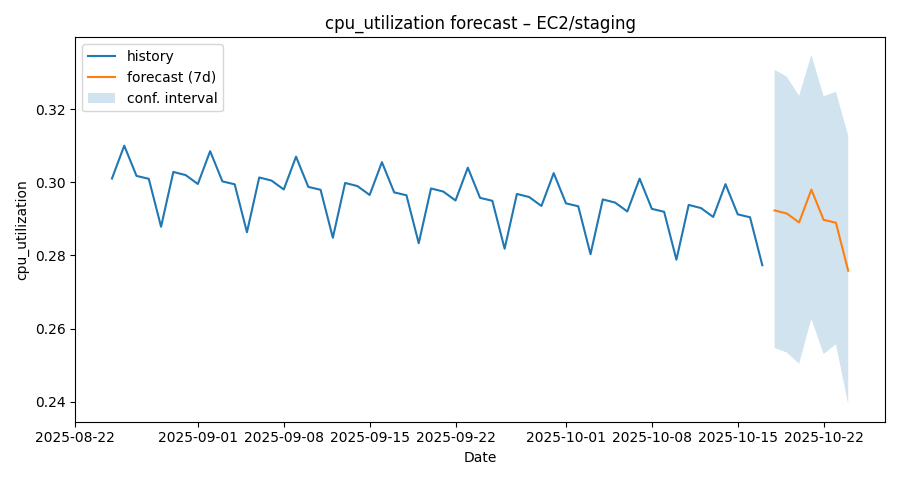

Source data for this figure (header and first rows):
ds, yhat, yhat_lower, yhat_upper
2025-08-25, 0.3011, 0.2641, 0.3396
2025-08-26, 0.3101, 0.2733, 0.345
2025-08-27, 0.3018, 0.2664, 0.3377
2025-08-28, 0.301, 0.2643, 0.3373
2025-08-29, 0.2879, 0.2525, 0.3225
2025-08-30, 0.3029, 0.2647, 0.3402
2025-08-31, 0.302, 0.2672, 0.3403
2025-09-01, 0.2996, 0.2629, 0.3379
2025-09-02, 0.3085, 0.2748, 0.344
2025-09-03, 0.3003, 0.2634, 0.3348
2025-09-04, 0.2995, 0.2628, 0.337
2025-09-05, 0.2864, 0.248, 0.3224
2025-09-06, 0.3014, 0.2651, 0.3391
2025-09-07, 0.3005, 0.2637, 0.3377
2025-09-08, 0.2981, 0.2621, 0.335
2025-09-09, 0.307, 0.2706, 0.3422
2025-09-10, 0.2988, 0.2623, 0.3344
2025-09-11, 0.298, 0.2612, 0.3349
2025-09-12, 0.2849, 0.2464, 0.3207
2025-09-13, 0.2998, 0.2641, 0.3333
2025-09-14, 0.299, 0.2636, 0.3341
2025-09-15, 0.2966, 0.2607, 0.331
2025-09-16, 0.3055, 0.2696, 0.3426
2025-09-17, 0.2973, 0.2616, 0.3327
2025-09-18, 0.2965, 0.2618, 0.3347
2025-09-19, 0.2833, 0.2454, 0.3186
2025-09-20, 0.2983, 0.2622, 0.3323
2025-09-21, 0.2975, 0.2602, 0.3333
2025-09-22, 0.2951, 0.2608, 0.3299
2025-09-23, 0.304, 0.2682, 0.34
2025-09-24, 0.2958, 0.2597, 0.3306
2025-09-25, 0.295, 0.2583, 0.3306
2025-09-26, 0.2818, 0.2455, 0.3162
2025-09-27, 0.2968, 0.2599, 0.3309
2025-09-28, 0.296, 0.2585, 0.3362
2025-09-29, 0.2935, 0.2561, 0.3286
2025-09-30, 0.3025, 0.2677, 0.3394
2025-10-01, 0.2943, 0.256, 0.3286
2025-10-02, 0.2935, 0.2571, 0.329
2025-10-03, 0.2803, 0.2439, 0.3181
2025-10-04, 0.2953, 0.2587, 0.3324
2025-10-05, 0.2945, 0.26, 0.3333
2025-10-06, 0.292, 0.2525, 0.3275
2025-10-07, 0.301, 0.2636, 0.3386
2025-10-08, 0.2928, 0.2553, 0.3271
2025-10-09, 0.292, 0.2547, 0.3276
2025-10-10, 0.2788, 0.2429, 0.3172
2025-10-11, 0.2938, 0.2535, 0.3323
2025-10-12, 0.293, 0.257, 0.329
2025-10-13, 0.2905, 0.2519, 0.3296
2025-10-14, 0.2995, 0.2643, 0.3381
2025-10-15, 0.2913, 0.2552, 0.3278
2025-10-16, 0.2905, 0.254, 0.3279
2025-10-17, 0.2773, 0.2423, 0.3157
2025-10-18, 0.2923, 0.2547, 0.3308
2025-10-19, 0.2915, 0.2534, 0.3289
2025-10-20, 0.289, 0.2504, 0.3237
2025-10-21, 0.298, 0.2626, 0.3349
2025-10-22, 0.2897, 0.253, 0.3236
2025-10-23, 0.2889, 0.2557, 0.3248
... 1 more rows
